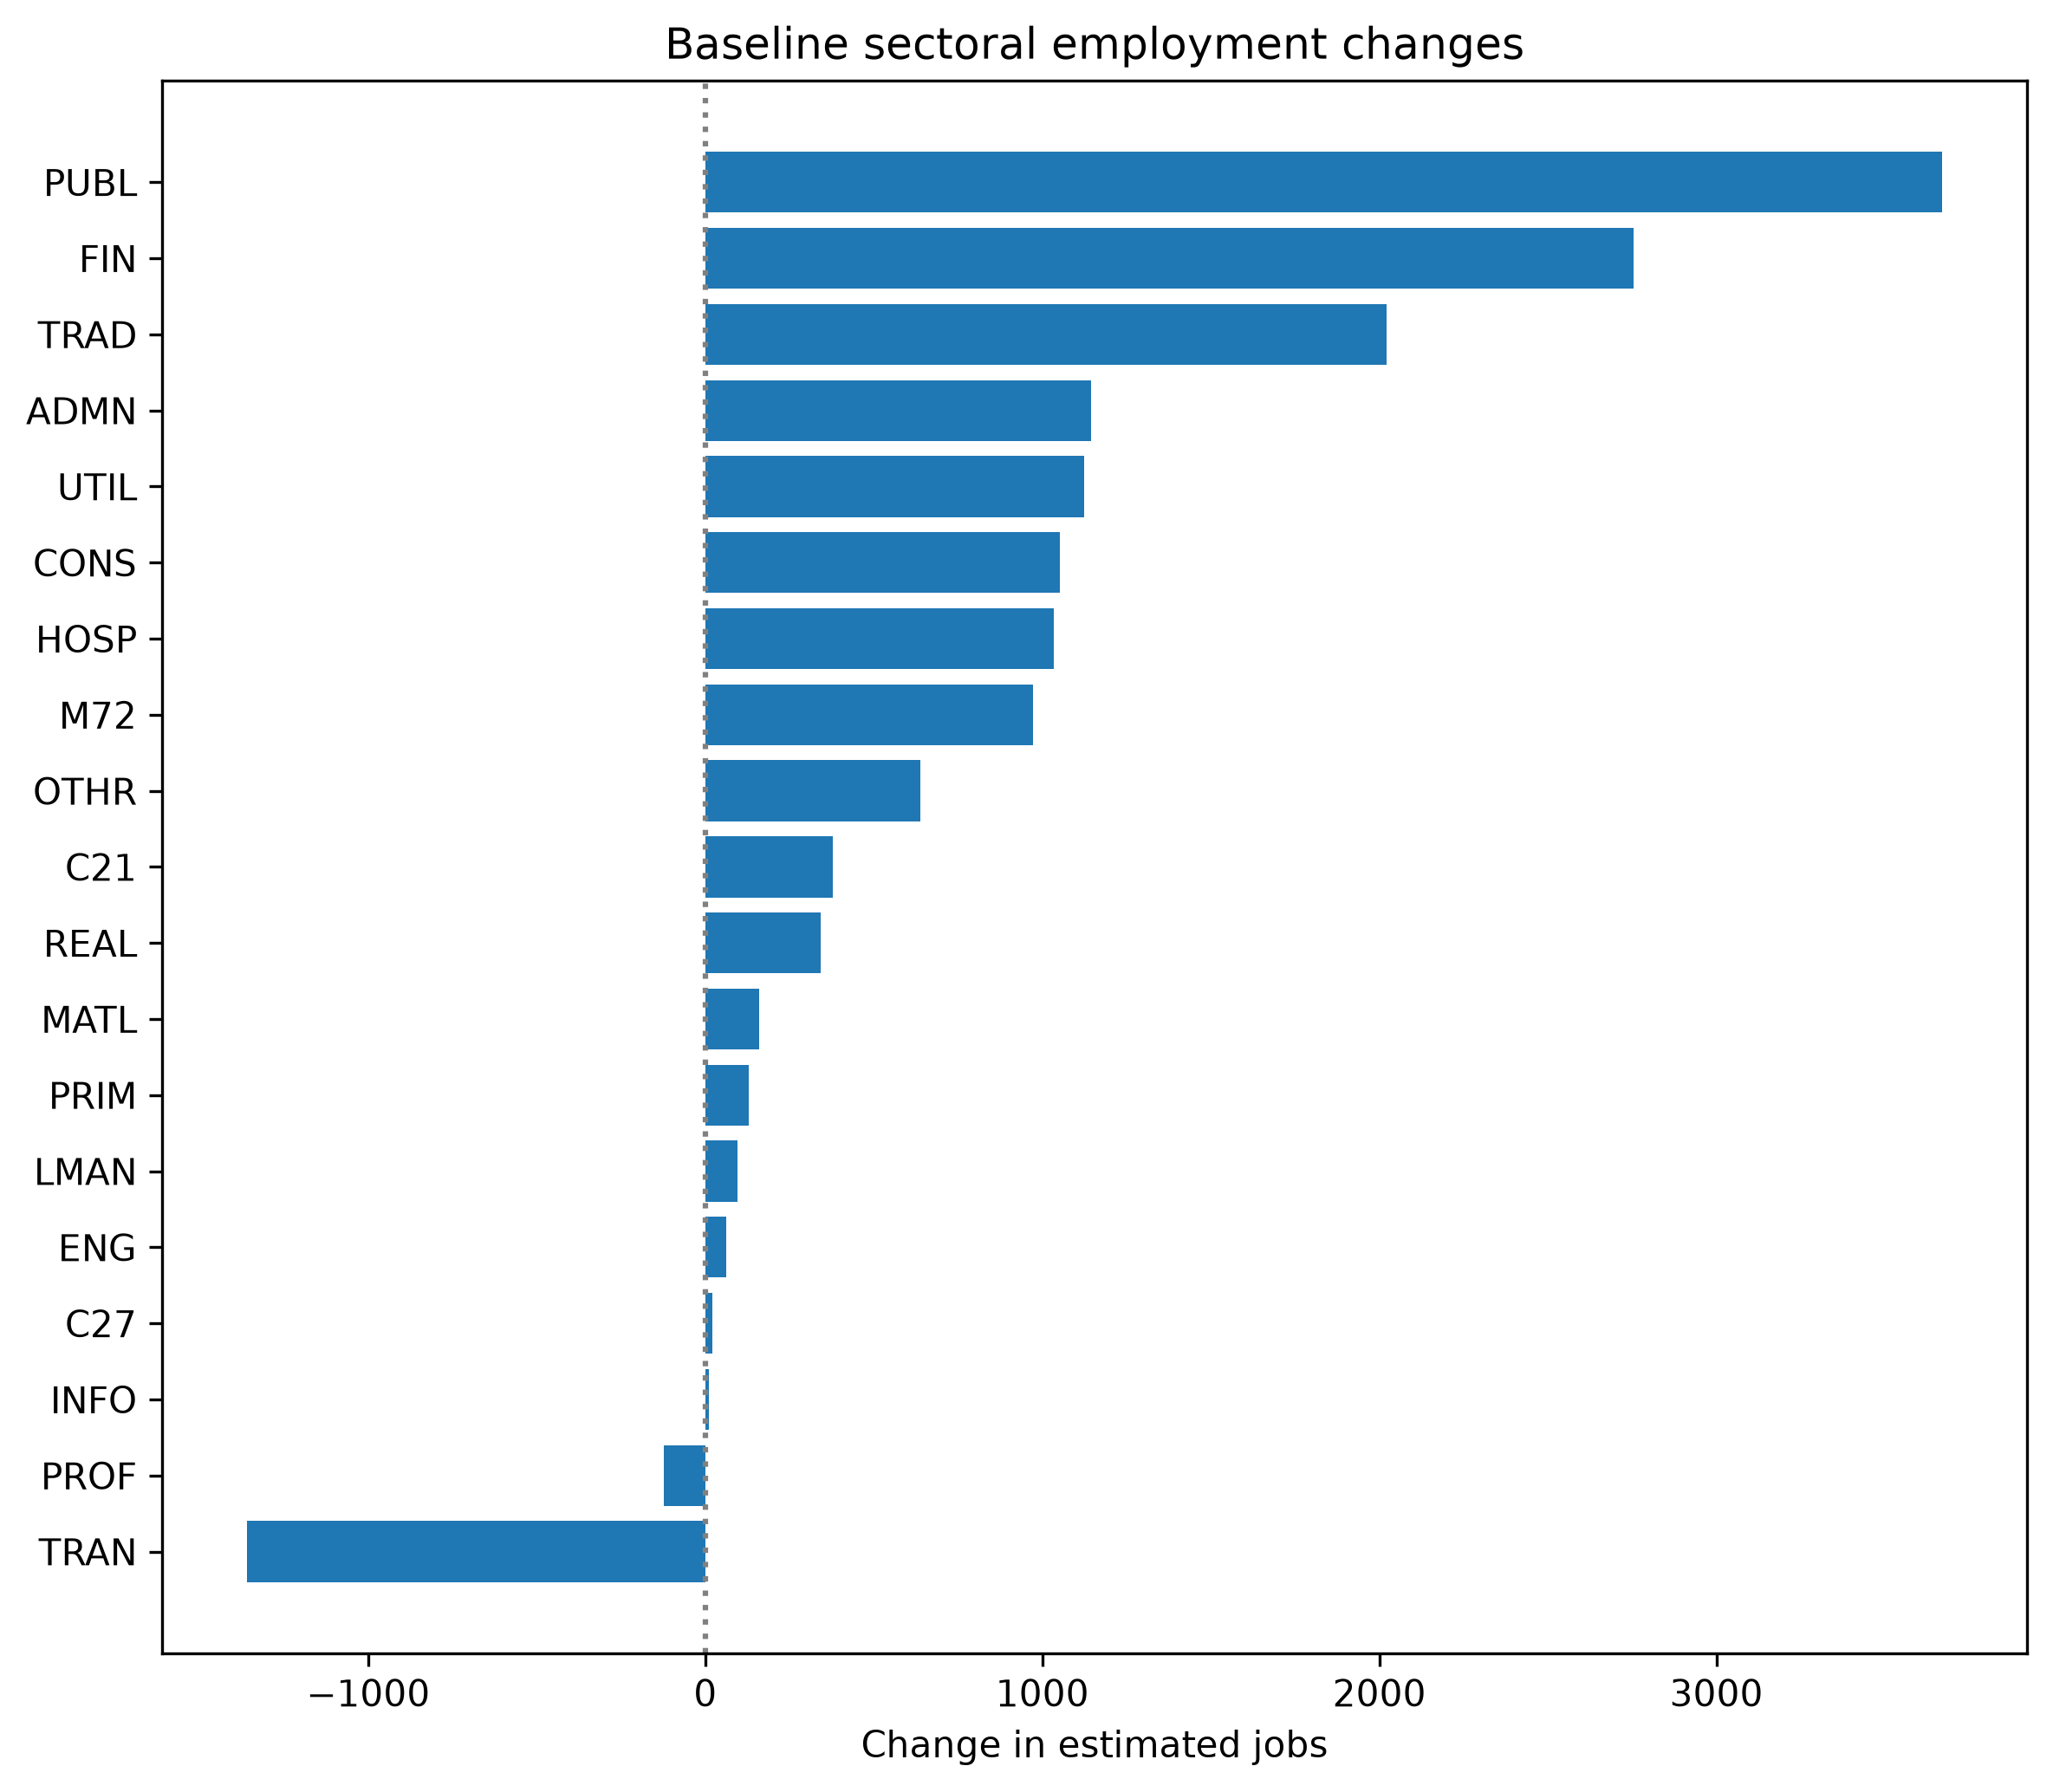

The data file committed next to this chart (first rows):
Sector, Initial jobs, Final jobs, Change
ADMN, 8725, 9871, 1146
C21, 1000, 1377, 377.3
C27, 900.0, 921.3, 21.33
CONS, 4500, 5551, 1051
ENG, 1425, 1488, 62.55
FIN, 9750, 12503, 2753
HOSP, 8000, 9035, 1035
INFO, 3265, 3276, 10.78
LMAN, 1330, 1426, 95.62
M72, 3000, 3972, 971.9
MATL, 1100, 1261, 161.1
OTHR, 5175, 5814, 638.7
PRIM, 330.0, 459.4, 129.4
PROF, 6550, 6426, -124.1
PUBL, 24500, 28170, 3670
REAL, 1250, 1592, 342.2
TRAD, 17000, 19022, 2022
TRAN, 13260, 11900, -1360
UTIL, 2750, 3874, 1124
